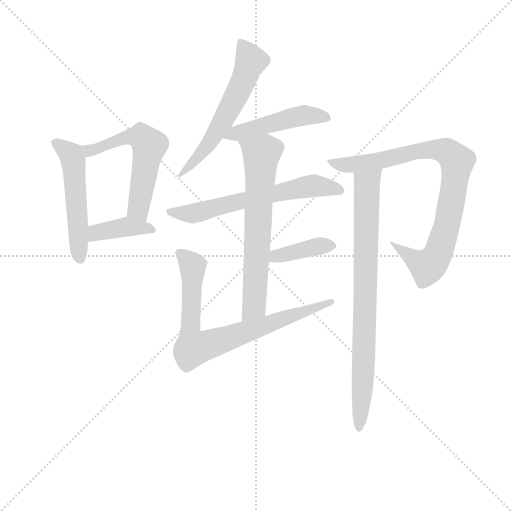
t = 0.00 s
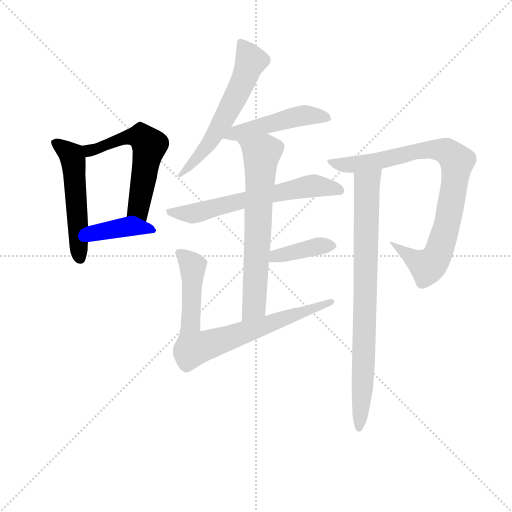
t = 1.66 s
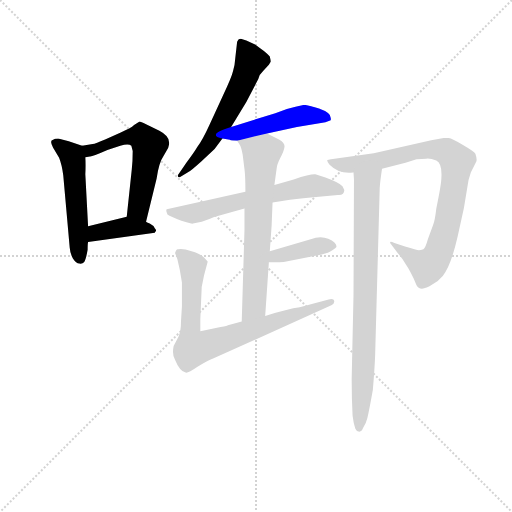
t = 3.32 s
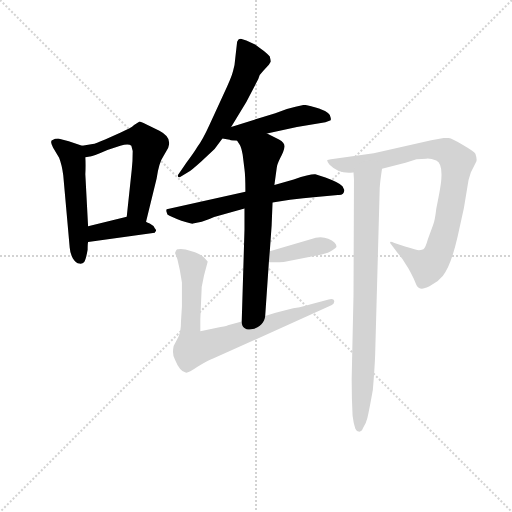
t = 4.98 s
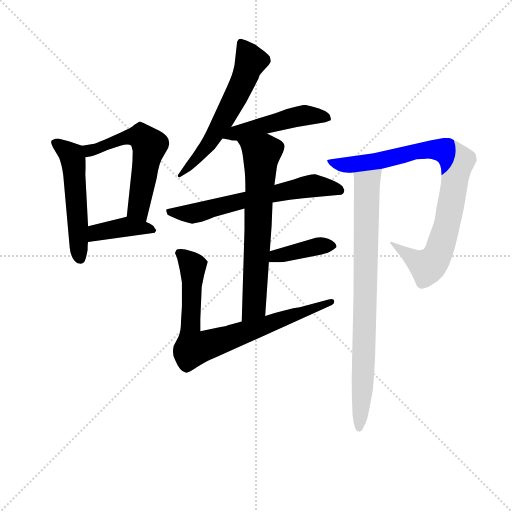
t = 6.64 s
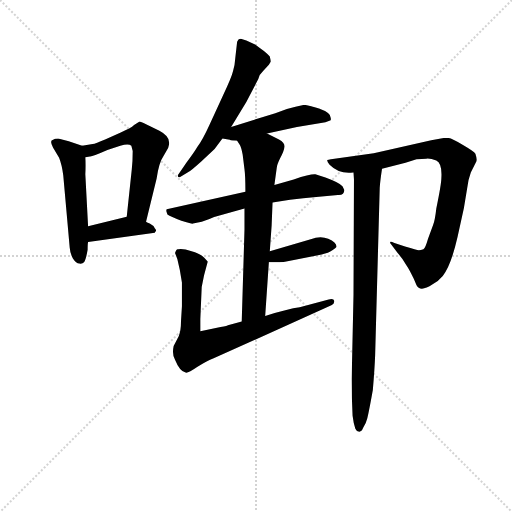
t = 8.30 s

The animated SVG that drew these frames (rendered in a browser with its animation timeline set to each time). Animation: 11 CSS @keyframes rules; one cycle of 8.30 s.

<svg version="1.1" viewBox="0 0 1024 1024" xmlns="http://www.w3.org/2000/svg">
  <g stroke="lightgray" stroke-dasharray="1,1" stroke-width="1" transform="scale(4, 4)">
    <line x1="0" y1="0" x2="256" y2="256"></line>
    <line x1="256" y1="0" x2="0" y2="256"></line>
    <line x1="128" y1="0" x2="128" y2="256"></line>
    <line x1="0" y1="128" x2="256" y2="128"></line>
  </g>
<g transform="scale(0.92, -0.92) translate(60, -900)">
   <style type="text/css">
    @keyframes keyframes0 {
      from {
       stroke: blue;
       stroke-dashoffset: 525;
       stroke-width: 128;
       }
       63% {
       animation-timing-function: step-end;
       stroke: blue;
       stroke-dashoffset: 0;
       stroke-width: 128;
       }
       to {
       stroke: black;
       stroke-width: 1024;
       }
       }
       #make-me-a-hanzi-animation-0 {
         animation: keyframes0 0.677246s both;
         animation-delay: 0.000000s;
         animation-timing-function: linear;
       }
    @keyframes keyframes1 {
      from {
       stroke: blue;
       stroke-dashoffset: 570;
       stroke-width: 128;
       }
       65% {
       animation-timing-function: step-end;
       stroke: blue;
       stroke-dashoffset: 0;
       stroke-width: 128;
       }
       to {
       stroke: black;
       stroke-width: 1024;
       }
       }
       #make-me-a-hanzi-animation-1 {
         animation: keyframes1 0.713867s both;
         animation-delay: 0.677246s;
         animation-timing-function: linear;
       }
    @keyframes keyframes2 {
      from {
       stroke: blue;
       stroke-dashoffset: 396;
       stroke-width: 128;
       }
       56% {
       animation-timing-function: step-end;
       stroke: blue;
       stroke-dashoffset: 0;
       stroke-width: 128;
       }
       to {
       stroke: black;
       stroke-width: 1024;
       }
       }
       #make-me-a-hanzi-animation-2 {
         animation: keyframes2 0.572266s both;
         animation-delay: 1.391113s;
         animation-timing-function: linear;
       }
    @keyframes keyframes3 {
      from {
       stroke: blue;
       stroke-dashoffset: 594;
       stroke-width: 128;
       }
       66% {
       animation-timing-function: step-end;
       stroke: blue;
       stroke-dashoffset: 0;
       stroke-width: 128;
       }
       to {
       stroke: black;
       stroke-width: 1024;
       }
       }
       #make-me-a-hanzi-animation-3 {
         animation: keyframes3 0.733398s both;
         animation-delay: 1.963379s;
         animation-timing-function: linear;
       }
    @keyframes keyframes4 {
      from {
       stroke: blue;
       stroke-dashoffset: 483;
       stroke-width: 128;
       }
       61% {
       animation-timing-function: step-end;
       stroke: blue;
       stroke-dashoffset: 0;
       stroke-width: 128;
       }
       to {
       stroke: black;
       stroke-width: 1024;
       }
       }
       #make-me-a-hanzi-animation-4 {
         animation: keyframes4 0.643066s both;
         animation-delay: 2.696777s;
         animation-timing-function: linear;
       }
    @keyframes keyframes5 {
      from {
       stroke: blue;
       stroke-dashoffset: 630;
       stroke-width: 128;
       }
       67% {
       animation-timing-function: step-end;
       stroke: blue;
       stroke-dashoffset: 0;
       stroke-width: 128;
       }
       to {
       stroke: black;
       stroke-width: 1024;
       }
       }
       #make-me-a-hanzi-animation-5 {
         animation: keyframes5 0.762695s both;
         animation-delay: 3.339844s;
         animation-timing-function: linear;
       }
    @keyframes keyframes6 {
      from {
       stroke: blue;
       stroke-dashoffset: 673;
       stroke-width: 128;
       }
       69% {
       animation-timing-function: step-end;
       stroke: blue;
       stroke-dashoffset: 0;
       stroke-width: 128;
       }
       to {
       stroke: black;
       stroke-width: 1024;
       }
       }
       #make-me-a-hanzi-animation-6 {
         animation: keyframes6 0.797689s both;
         animation-delay: 4.102539s;
         animation-timing-function: linear;
       }
    @keyframes keyframes7 {
      from {
       stroke: blue;
       stroke-dashoffset: 395;
       stroke-width: 128;
       }
       56% {
       animation-timing-function: step-end;
       stroke: blue;
       stroke-dashoffset: 0;
       stroke-width: 128;
       }
       to {
       stroke: black;
       stroke-width: 1024;
       }
       }
       #make-me-a-hanzi-animation-7 {
         animation: keyframes7 0.571452s both;
         animation-delay: 4.900228s;
         animation-timing-function: linear;
       }
    @keyframes keyframes8 {
      from {
       stroke: blue;
       stroke-dashoffset: 788;
       stroke-width: 128;
       }
       72% {
       animation-timing-function: step-end;
       stroke: blue;
       stroke-dashoffset: 0;
       stroke-width: 128;
       }
       to {
       stroke: black;
       stroke-width: 1024;
       }
       }
       #make-me-a-hanzi-animation-8 {
         animation: keyframes8 0.891276s both;
         animation-delay: 5.471680s;
         animation-timing-function: linear;
       }
    @keyframes keyframes9 {
      from {
       stroke: blue;
       stroke-dashoffset: 883;
       stroke-width: 128;
       }
       74% {
       animation-timing-function: step-end;
       stroke: blue;
       stroke-dashoffset: 0;
       stroke-width: 128;
       }
       to {
       stroke: black;
       stroke-width: 1024;
       }
       }
       #make-me-a-hanzi-animation-9 {
         animation: keyframes9 0.968587s both;
         animation-delay: 6.362956s;
         animation-timing-function: linear;
       }
    @keyframes keyframes10 {
      from {
       stroke: blue;
       stroke-dashoffset: 822;
       stroke-width: 128;
       }
       73% {
       animation-timing-function: step-end;
       stroke: blue;
       stroke-dashoffset: 0;
       stroke-width: 128;
       }
       to {
       stroke: black;
       stroke-width: 1024;
       }
       }
       #make-me-a-hanzi-animation-10 {
         animation: keyframes10 0.918945s both;
         animation-delay: 7.331543s;
         animation-timing-function: linear;
       }
</style>
<path d="M 112.5 327.0 Q 119.5 326.0 122.5 330.0 Q 126.5 334.0 130.5 357.0 Q 130.5 371.0 131.5 374.0 L 131.5 408.0 L 125.5 521.0 Q 126.5 542.0 125.5 558.0 C 124.5 581.0 124.5 581.0 118.5 583.0 L 89.5 593.0 L 66.5 599.0 Q 58.5 599.0 55.5 596.0 Q 46.5 595.0 55.5 579.0 L 68.5 557.0 Q 74.5 542.0 77.5 519.0 L 91.5 362.0 Q 92.5 349.0 98.5 338.0 Q 105.5 327.0 112.5 327.0 Z" fill="lightgray"></path> 
<path d="M 257.5 418.0 L 280.5 512.0 Q 285.5 547.0 295.5 561.0 L 305.5 578.0 Q 308.5 588.0 307.5 591.0 Q 307.5 605.0 286.5 616.0 L 257.5 630.0 Q 245.5 636.0 243.5 636.0 L 231.5 628.0 Q 224.5 621.0 202.5 612.0 L 168.5 597.0 Q 147.5 588.0 141.5 587.0 L 118.5 583.0 C 88.5 578.0 95.5 553.0 125.5 558.0 L 135.5 560.0 Q 139.5 559.0 173.5 574.0 L 201.5 583.0 Q 219.5 589.0 225.5 583.0 L 228.5 572.0 Q 228.5 550.0 226.5 532.0 L 215.5 429.0 C 212.5 399.0 250.5 389.0 257.5 418.0 Z" fill="lightgray"></path> 
<path d="M 131.5 374.0 L 276.5 394.0 L 277.5 396.0 Q 281.5 399.0 276.5 404.0 Q 273.5 410.0 265.5 414.0 Q 258.5 417.0 257.5 418.0 C 231.5 432.0 230.5 433.0 215.5 429.0 L 131.5 408.0 C 102.5 401.0 101.5 370.0 131.5 374.0 Z" fill="lightgray"></path> 
<path d="M 442.5 624.0 L 475.5 678.0 L 501.5 728.0 Q 503.5 738.0 512.5 746.0 L 524.5 759.0 L 528.5 766.0 Q 528.5 769.0 526.5 777.0 Q 521.5 784.0 508.5 793.0 L 494.5 803.0 L 475.5 812.0 L 463.5 816.0 Q 460.5 816.0 458.5 814.0 L 455.5 809.0 L 451.5 774.0 Q 450.5 757.0 446.5 745.0 Q 443.5 732.0 425.5 694.0 L 395.5 629.0 Q 380.5 596.0 368.5 580.0 Q 361.5 568.0 345.5 547.0 L 326.5 519.0 Q 326.5 512.0 332.5 516.0 L 349.5 526.0 Q 356.5 530.0 377.5 549.0 L 406.5 576.0 L 423.5 599.0 L 442.5 624.0 Z" fill="lightgray"></path> 
<path d="M 520.5 610.0 L 585.5 624.0 L 647.5 634.0 L 657.5 638.0 Q 660.5 639.0 658.5 645.0 Q 658.5 655.0 633.5 664.0 Q 609.5 672.0 600.5 672.0 L 582.5 668.0 Q 562.5 664.0 538.5 654.0 L 442.5 624.0 C 413.5 615.0 394.5 605.0 423.5 599.0 L 439.5 596.0 Q 442.5 594.0 455.5 594.0 L 520.5 610.0 Z" fill="lightgray"></path> 
<path d="M 688.5 487.0 L 684.5 495.0 Q 677.5 503.0 647.5 514.0 L 625.5 521.0 Q 615.5 522.0 578.5 510.0 L 536.5 498.0 L 473.5 483.0 L 302.5 445.0 Q 300.5 443.0 302.5 438.0 Q 302.5 433.0 308.5 431.0 L 324.5 424.0 Q 333.5 420.0 345.5 417.0 Q 357.5 413.0 359.5 414.0 L 378.5 418.0 Q 395.5 423.0 405.5 428.0 L 471.5 447.0 L 532.5 460.0 L 570.5 466.0 Q 599.5 470.0 627.5 472.0 L 674.5 476.0 Q 688.5 475.0 688.5 487.0 Z" fill="lightgray"></path> 
<path d="M 536.5 498.0 L 541.5 534.0 Q 541.5 541.0 549.5 557.0 Q 557.5 572.0 558.5 581.0 Q 559.5 590.0 546.5 597.0 L 520.5 610.0 C 493.5 623.0 439.5 619.0 455.5 594.0 L 461.5 585.0 Q 464.5 580.0 467.5 564.0 L 471.5 532.0 Q 473.5 518.0 473.5 483.0 L 471.5 447.0 L 471.5 401.0 L 465.5 201.0 C 464.5 171.0 514.5 183.0 516.5 213.0 L 524.5 330.0 L 526.5 354.0 L 530.5 410.0 L 532.5 460.0 L 536.5 498.0 Z" fill="lightgray"></path> 
<path d="M 524.5 330.0 L 541.5 330.0 Q 554.5 330.0 559.5 331.0 L 639.5 347.0 Q 654.5 350.0 662.5 356.0 Q 671.5 361.0 671.5 364.0 Q 671.5 373.0 653.5 381.0 Q 636.5 388.0 615.5 380.0 L 526.5 354.0 C 497.5 346.0 494.5 330.0 524.5 330.0 Z" fill="lightgray"></path> 
<path d="M 465.5 201.0 L 435.5 193.0 Q 435.5 192.0 419.5 189.0 L 375.5 180.0 L 375.5 206.0 L 378.5 276.0 L 383.5 301.0 L 391.5 331.0 Q 391.5 332.0 383.5 340.0 Q 376.5 348.0 356.5 354.0 Q 337.5 360.0 327.5 358.0 Q 323.5 360.0 320.5 350.0 L 325.5 337.0 Q 331.5 314.0 335.5 286.0 L 335.5 234.0 L 333.5 202.0 Q 333.5 181.0 328.5 169.0 L 317.5 148.0 Q 313.5 129.0 320.5 118.0 Q 330.5 93.0 343.5 90.0 Q 348.5 88.0 368.5 102.0 Q 389.5 115.0 404.5 121.0 L 661.5 237.0 Q 667.5 240.0 666.5 246.0 Q 665.5 252.0 654.5 249.0 L 591.5 232.0 Q 566.5 229.0 516.5 213.0 L 465.5 201.0 Z" fill="lightgray"></path> 
<path d="M 877.5 595.0 L 752.5 567.0 L 659.5 554.0 Q 653.5 553.0 651.5 552.0 Q 650.5 550.0 656.5 542.0 Q 677.5 521.0 707.5 525.0 L 708.5 525.0 L 770.5 533.0 L 821.5 546.0 L 845.5 554.0 Q 857.5 554.0 866.5 555.0 Q 875.5 556.0 888.5 551.0 Q 901.5 545.0 899.5 513.0 Q 899.5 500.0 888.5 447.0 Q 885.5 421.0 881.5 411.0 L 870.5 381.0 Q 864.5 360.0 860.5 358.0 Q 854.5 356.0 850.5 356.0 Q 846.5 356.0 820.5 364.0 L 797.5 372.0 Q 789.5 375.0 788.5 374.0 Q 787.5 372.0 788.5 371.0 L 804.5 350.0 Q 814.5 339.0 824.5 322.0 Q 829.5 315.0 839.5 294.0 L 845.5 280.0 Q 853.5 264.0 880.5 282.0 Q 893.5 289.0 902.5 300.0 Q 920.5 323.0 934.5 384.0 L 948.5 448.0 L 955.5 490.0 Q 957.5 509.0 963.5 525.0 L 975.5 549.0 Q 977.5 554.0 973.5 566.0 Q 970.5 571.0 946.5 585.0 Q 922.5 599.0 915.5 600.0 L 904.5 600.0 L 877.5 595.0 Z" fill="lightgray"></path> 
<path d="M 708.5 525.0 L 709.5 510.0 L 708.5 259.0 L 704.5 76.0 Q 704.5 34.0 706.5 -4.0 Q 708.5 -21.0 712.5 -32.0 Q 715.5 -38.0 719.5 -38.0 Q 725.5 -40.0 729.5 -30.0 Q 735.5 -21.0 738.5 -9.0 Q 741.5 2.0 750.5 52.0 Q 754.5 99.0 755.5 127.0 L 765.5 492.0 Q 766.5 507.0 770.5 533.0 C 774.5 563.0 706.5 555.0 708.5 525.0 Z" fill="lightgray"></path> 
      <clipPath id="make-me-a-hanzi-clip-0">
      <path d="M 112.5 327.0 Q 119.5 326.0 122.5 330.0 Q 126.5 334.0 130.5 357.0 Q 130.5 371.0 131.5 374.0 L 131.5 408.0 L 125.5 521.0 Q 126.5 542.0 125.5 558.0 C 124.5 581.0 124.5 581.0 118.5 583.0 L 89.5 593.0 L 66.5 599.0 Q 58.5 599.0 55.5 596.0 Q 46.5 595.0 55.5 579.0 L 68.5 557.0 Q 74.5 542.0 77.5 519.0 L 91.5 362.0 Q 92.5 349.0 98.5 338.0 Q 105.5 327.0 112.5 327.0 Z" fill="lightgray"></path>
      </clipPath>
      <path clip-path="url(#make-me-a-hanzi-clip-0)" d="M 59.5 588.0 L 89.5 569.0 L 97.5 557.0 L 114.5 339.0 " fill="none" id="make-me-a-hanzi-animation-0" stroke-dasharray="397 794" stroke-linecap="round"></path>

      <clipPath id="make-me-a-hanzi-clip-1">
      <path d="M 257.5 418.0 L 280.5 512.0 Q 285.5 547.0 295.5 561.0 L 305.5 578.0 Q 308.5 588.0 307.5 591.0 Q 307.5 605.0 286.5 616.0 L 257.5 630.0 Q 245.5 636.0 243.5 636.0 L 231.5 628.0 Q 224.5 621.0 202.5 612.0 L 168.5 597.0 Q 147.5 588.0 141.5 587.0 L 118.5 583.0 C 88.5 578.0 95.5 553.0 125.5 558.0 L 135.5 560.0 Q 139.5 559.0 173.5 574.0 L 201.5 583.0 Q 219.5 589.0 225.5 583.0 L 228.5 572.0 Q 228.5 550.0 226.5 532.0 L 215.5 429.0 C 212.5 399.0 250.5 389.0 257.5 418.0 Z" fill="lightgray"></path>
      </clipPath>
      <path clip-path="url(#make-me-a-hanzi-clip-1)" d="M 125.5 578.0 L 143.5 574.0 L 214.5 602.0 L 245.5 603.0 L 257.5 593.0 L 263.5 574.0 L 240.5 449.0 L 252.5 426.0 " fill="none" id="make-me-a-hanzi-animation-1" stroke-dasharray="442 884" stroke-linecap="round"></path>

      <clipPath id="make-me-a-hanzi-clip-2">
      <path d="M 131.5 374.0 L 276.5 394.0 L 277.5 396.0 Q 281.5 399.0 276.5 404.0 Q 273.5 410.0 265.5 414.0 Q 258.5 417.0 257.5 418.0 C 231.5 432.0 230.5 433.0 215.5 429.0 L 131.5 408.0 C 102.5 401.0 101.5 370.0 131.5 374.0 Z" fill="lightgray"></path>
      </clipPath>
      <path clip-path="url(#make-me-a-hanzi-clip-2)" d="M 138.5 380.0 L 149.5 394.0 L 217.5 408.0 L 269.5 399.0 " fill="none" id="make-me-a-hanzi-animation-2" stroke-dasharray="268 536" stroke-linecap="round"></path>

      <clipPath id="make-me-a-hanzi-clip-3">
      <path d="M 442.5 624.0 L 475.5 678.0 L 501.5 728.0 Q 503.5 738.0 512.5 746.0 L 524.5 759.0 L 528.5 766.0 Q 528.5 769.0 526.5 777.0 Q 521.5 784.0 508.5 793.0 L 494.5 803.0 L 475.5 812.0 L 463.5 816.0 Q 460.5 816.0 458.5 814.0 L 455.5 809.0 L 451.5 774.0 Q 450.5 757.0 446.5 745.0 Q 443.5 732.0 425.5 694.0 L 395.5 629.0 Q 380.5 596.0 368.5 580.0 Q 361.5 568.0 345.5 547.0 L 326.5 519.0 Q 326.5 512.0 332.5 516.0 L 349.5 526.0 Q 356.5 530.0 377.5 549.0 L 406.5 576.0 L 423.5 599.0 L 442.5 624.0 Z" fill="lightgray"></path>
      </clipPath>
      <path clip-path="url(#make-me-a-hanzi-clip-3)" d="M 464.5 807.0 L 485.5 767.0 L 467.5 721.0 L 397.5 592.0 L 364.5 551.0 L 331.5 522.0 " fill="none" id="make-me-a-hanzi-animation-3" stroke-dasharray="466 932" stroke-linecap="round"></path>

      <clipPath id="make-me-a-hanzi-clip-4">
      <path d="M 520.5 610.0 L 585.5 624.0 L 647.5 634.0 L 657.5 638.0 Q 660.5 639.0 658.5 645.0 Q 658.5 655.0 633.5 664.0 Q 609.5 672.0 600.5 672.0 L 582.5 668.0 Q 562.5 664.0 538.5 654.0 L 442.5 624.0 C 413.5 615.0 394.5 605.0 423.5 599.0 L 439.5 596.0 Q 442.5 594.0 455.5 594.0 L 520.5 610.0 Z" fill="lightgray"></path>
      </clipPath>
      <path clip-path="url(#make-me-a-hanzi-clip-4)" d="M 428.5 605.0 L 580.5 646.0 L 620.5 649.0 L 649.5 643.0 " fill="none" id="make-me-a-hanzi-animation-4" stroke-dasharray="355 710" stroke-linecap="round"></path>

      <clipPath id="make-me-a-hanzi-clip-5">
      <path d="M 688.5 487.0 L 684.5 495.0 Q 677.5 503.0 647.5 514.0 L 625.5 521.0 Q 615.5 522.0 578.5 510.0 L 536.5 498.0 L 473.5 483.0 L 302.5 445.0 Q 300.5 443.0 302.5 438.0 Q 302.5 433.0 308.5 431.0 L 324.5 424.0 Q 333.5 420.0 345.5 417.0 Q 357.5 413.0 359.5 414.0 L 378.5 418.0 Q 395.5 423.0 405.5 428.0 L 471.5 447.0 L 532.5 460.0 L 570.5 466.0 Q 599.5 470.0 627.5 472.0 L 674.5 476.0 Q 688.5 475.0 688.5 487.0 Z" fill="lightgray"></path>
      </clipPath>
      <path clip-path="url(#make-me-a-hanzi-clip-5)" d="M 311.5 442.0 L 356.5 435.0 L 618.5 496.0 L 677.5 486.0 " fill="none" id="make-me-a-hanzi-animation-5" stroke-dasharray="502 1004" stroke-linecap="round"></path>

      <clipPath id="make-me-a-hanzi-clip-6">
      <path d="M 536.5 498.0 L 541.5 534.0 Q 541.5 541.0 549.5 557.0 Q 557.5 572.0 558.5 581.0 Q 559.5 590.0 546.5 597.0 L 520.5 610.0 C 493.5 623.0 439.5 619.0 455.5 594.0 L 461.5 585.0 Q 464.5 580.0 467.5 564.0 L 471.5 532.0 Q 473.5 518.0 473.5 483.0 L 471.5 447.0 L 471.5 401.0 L 465.5 201.0 C 464.5 171.0 514.5 183.0 516.5 213.0 L 524.5 330.0 L 526.5 354.0 L 530.5 410.0 L 532.5 460.0 L 536.5 498.0 Z" fill="lightgray"></path>
      </clipPath>
      <path clip-path="url(#make-me-a-hanzi-clip-6)" d="M 462.5 592.0 L 508.5 564.0 L 492.5 237.0 L 470.5 209.0 " fill="none" id="make-me-a-hanzi-animation-6" stroke-dasharray="545 1090" stroke-linecap="round"></path>

      <clipPath id="make-me-a-hanzi-clip-7">
      <path d="M 524.5 330.0 L 541.5 330.0 Q 554.5 330.0 559.5 331.0 L 639.5 347.0 Q 654.5 350.0 662.5 356.0 Q 671.5 361.0 671.5 364.0 Q 671.5 373.0 653.5 381.0 Q 636.5 388.0 615.5 380.0 L 526.5 354.0 C 497.5 346.0 494.5 330.0 524.5 330.0 Z" fill="lightgray"></path>
      </clipPath>
      <path clip-path="url(#make-me-a-hanzi-clip-7)" d="M 528.5 336.0 L 552.5 347.0 L 635.5 366.0 L 662.5 365.0 " fill="none" id="make-me-a-hanzi-animation-7" stroke-dasharray="267 534" stroke-linecap="round"></path>

      <clipPath id="make-me-a-hanzi-clip-8">
      <path d="M 465.5 201.0 L 435.5 193.0 Q 435.5 192.0 419.5 189.0 L 375.5 180.0 L 375.5 206.0 L 378.5 276.0 L 383.5 301.0 L 391.5 331.0 Q 391.5 332.0 383.5 340.0 Q 376.5 348.0 356.5 354.0 Q 337.5 360.0 327.5 358.0 Q 323.5 360.0 320.5 350.0 L 325.5 337.0 Q 331.5 314.0 335.5 286.0 L 335.5 234.0 L 333.5 202.0 Q 333.5 181.0 328.5 169.0 L 317.5 148.0 Q 313.5 129.0 320.5 118.0 Q 330.5 93.0 343.5 90.0 Q 348.5 88.0 368.5 102.0 Q 389.5 115.0 404.5 121.0 L 661.5 237.0 Q 667.5 240.0 666.5 246.0 Q 665.5 252.0 654.5 249.0 L 591.5 232.0 Q 566.5 229.0 516.5 213.0 L 465.5 201.0 Z" fill="lightgray"></path>
      </clipPath>
      <path clip-path="url(#make-me-a-hanzi-clip-8)" d="M 332.5 347.0 L 344.5 340.0 L 359.5 316.0 L 353.5 195.0 L 359.5 143.0 L 458.5 172.0 L 659.5 244.0 " fill="none" id="make-me-a-hanzi-animation-8" stroke-dasharray="660 1320" stroke-linecap="round"></path>

      <clipPath id="make-me-a-hanzi-clip-9">
      <path d="M 877.5 595.0 L 752.5 567.0 L 659.5 554.0 Q 653.5 553.0 651.5 552.0 Q 650.5 550.0 656.5 542.0 Q 677.5 521.0 707.5 525.0 L 708.5 525.0 L 770.5 533.0 L 821.5 546.0 L 845.5 554.0 Q 857.5 554.0 866.5 555.0 Q 875.5 556.0 888.5 551.0 Q 901.5 545.0 899.5 513.0 Q 899.5 500.0 888.5 447.0 Q 885.5 421.0 881.5 411.0 L 870.5 381.0 Q 864.5 360.0 860.5 358.0 Q 854.5 356.0 850.5 356.0 Q 846.5 356.0 820.5 364.0 L 797.5 372.0 Q 789.5 375.0 788.5 374.0 Q 787.5 372.0 788.5 371.0 L 804.5 350.0 Q 814.5 339.0 824.5 322.0 Q 829.5 315.0 839.5 294.0 L 845.5 280.0 Q 853.5 264.0 880.5 282.0 Q 893.5 289.0 902.5 300.0 Q 920.5 323.0 934.5 384.0 L 948.5 448.0 L 955.5 490.0 Q 957.5 509.0 963.5 525.0 L 975.5 549.0 Q 977.5 554.0 973.5 566.0 Q 970.5 571.0 946.5 585.0 Q 922.5 599.0 915.5 600.0 L 904.5 600.0 L 877.5 595.0 Z" fill="lightgray"></path>
      </clipPath>
      <path clip-path="url(#make-me-a-hanzi-clip-9)" d="M 656.5 548.0 L 700.5 542.0 L 874.5 575.0 L 902.5 574.0 L 923.5 561.0 L 933.5 548.0 L 921.5 460.0 L 887.5 339.0 L 868.5 320.0 L 793.5 367.0 L 792.5 373.0 " fill="none" id="make-me-a-hanzi-animation-9" stroke-dasharray="755 1510" stroke-linecap="round"></path>

      <clipPath id="make-me-a-hanzi-clip-10">
      <path d="M 708.5 525.0 L 709.5 510.0 L 708.5 259.0 L 704.5 76.0 Q 704.5 34.0 706.5 -4.0 Q 708.5 -21.0 712.5 -32.0 Q 715.5 -38.0 719.5 -38.0 Q 725.5 -40.0 729.5 -30.0 Q 735.5 -21.0 738.5 -9.0 Q 741.5 2.0 750.5 52.0 Q 754.5 99.0 755.5 127.0 L 765.5 492.0 Q 766.5 507.0 770.5 533.0 C 774.5 563.0 706.5 555.0 708.5 525.0 Z" fill="lightgray"></path>
      </clipPath>
      <path clip-path="url(#make-me-a-hanzi-clip-10)" d="M 763.5 526.0 L 737.5 500.0 L 732.5 167.0 L 720.5 -29.0 " fill="none" id="make-me-a-hanzi-animation-10" stroke-dasharray="694 1388" stroke-linecap="round"></path>

</g>
</svg>
